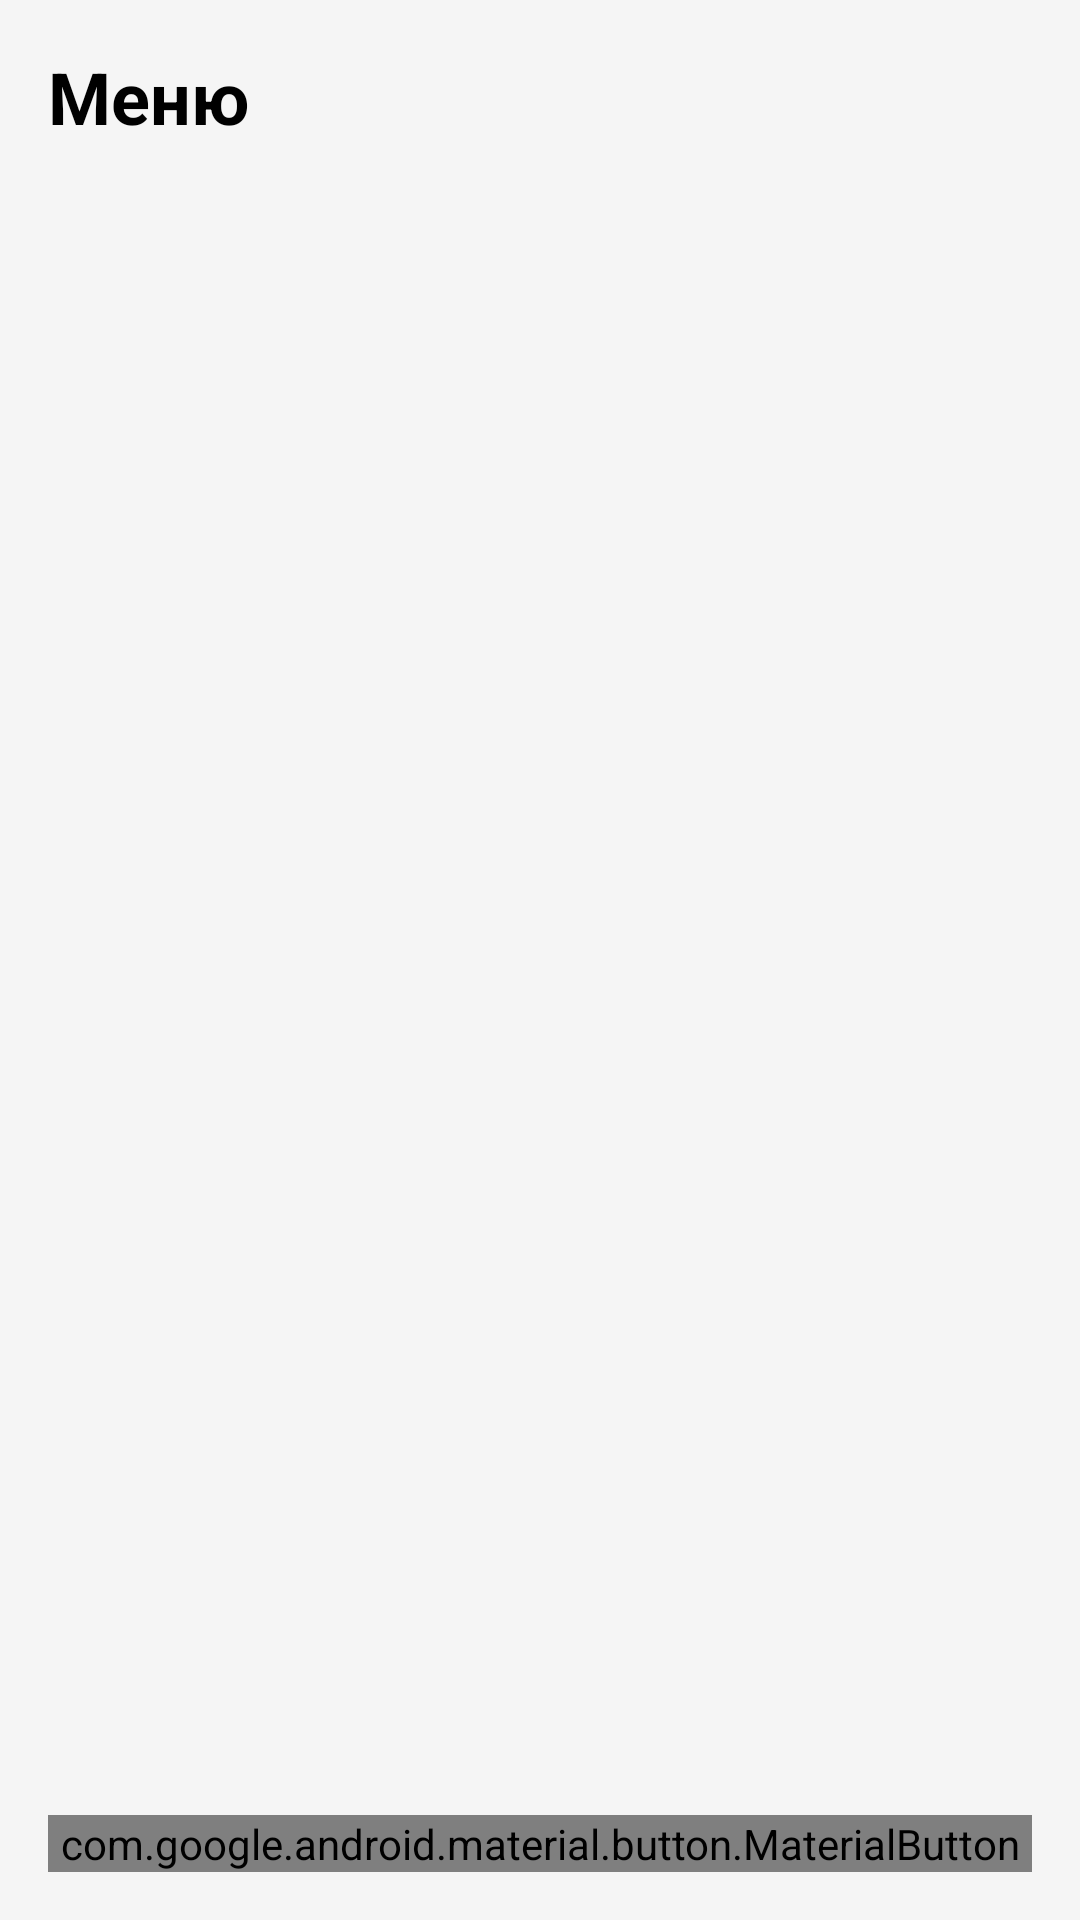

This screen was rendered from an Android layout file. Write that file and the resources it references.
<!-- AndroidManifest.xml: activity theme Theme.Express -->
<!-- res/layout/activity_main.xml -->
<?xml version="1.0" encoding="utf-8"?>
<androidx.constraintlayout.widget.ConstraintLayout
    xmlns:android="http://schemas.android.com/apk/res/android"
    xmlns:app="http://schemas.android.com/apk/res-auto"
    android:layout_width="match_parent"
    android:layout_height="match_parent"
    android:padding="16dp"
    android:background="@color/background">

    <TextView
        android:id="@+id/title_text"
        android:layout_width="wrap_content"
        android:layout_height="wrap_content"
        android:text="Меню"
        android:textSize="24sp"
        android:textStyle="bold"
        android:textColor="@color/text_primary"
        app:layout_constraintTop_toTopOf="parent"
        app:layout_constraintStart_toStartOf="parent"
        android:layout_marginBottom="16dp"/>

    <androidx.recyclerview.widget.RecyclerView
        android:id="@+id/productsRecyclerView"
        android:layout_width="match_parent"
        android:layout_height="0dp"
        app:layout_constraintTop_toBottomOf="@id/title_text"
        app:layout_constraintBottom_toTopOf="@id/cartButton"
        app:layout_constraintStart_toStartOf="parent"
        app:layout_constraintEnd_toEndOf="parent"
        android:layout_marginBottom="16dp"/>

    <com.google.android.material.button.MaterialButton
        android:id="@+id/cartButton"
        style="@style/ButtonStyle"
        android:layout_width="match_parent"
        android:layout_height="wrap_content"
        android:text="Перейти в корзину"
        app:layout_constraintBottom_toBottomOf="parent"
        app:layout_constraintStart_toStartOf="parent"
        app:layout_constraintEnd_toEndOf="parent"/>
</androidx.constraintlayout.widget.ConstraintLayout>
<!-- resources referenced by this layout -->
<resources>
  <color name="background">#FFF5F5F5</color>
  <color name="text_primary">#FF000000</color>
  <style name="Theme.Express" parent="Theme.AppCompat.Light.DarkActionBar">
          
          <item name="colorPrimary">@color/colorPrimary</item>
          <item name="colorPrimaryDark">@color/colorPrimaryDark</item>
          <item name="colorAccent">@color/colorAccent</item>
      </style>
  <!-- not gathered from this repository: default colours our renderer supplied (Android Studio template values) -->
  <color name="colorPrimary">#FF6200EE</color>
  <color name="colorPrimaryDark">#FF3700B3</color>
  <color name="colorAccent">#FF03DAC5</color>
</resources>
